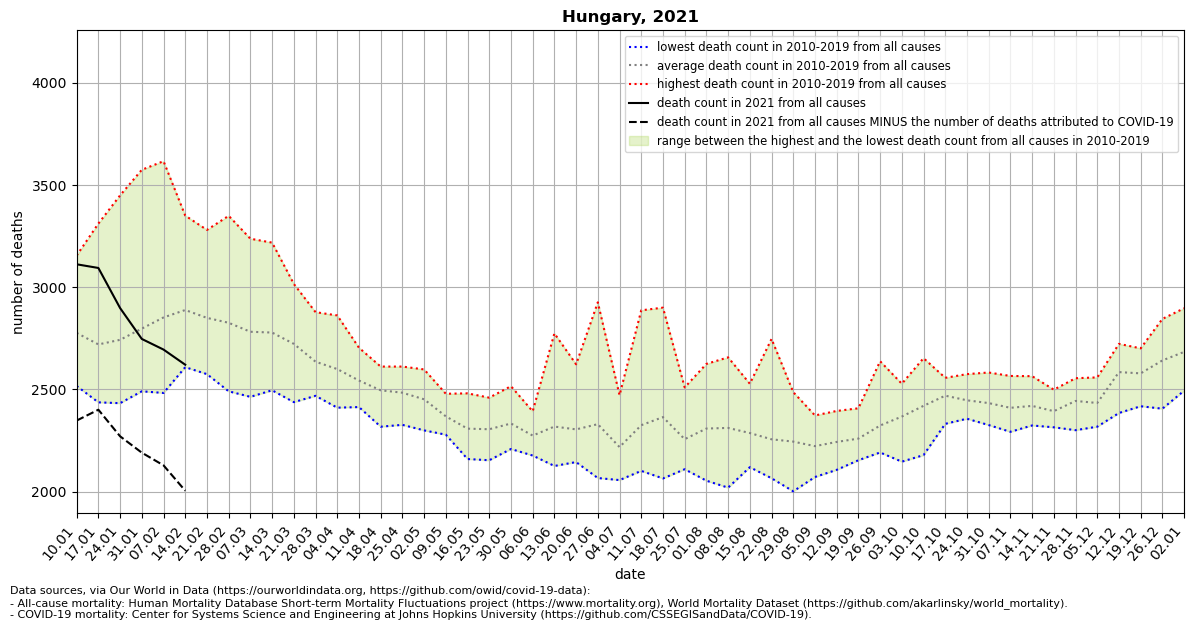

Source data for this figure (header and first rows):
location, date, time, time_unit, deaths_2010_all_ages, deaths_2011_all_ages, deaths_2012_all_ages, deaths_2013_all_ages, deaths_2014_all_ages, deaths_2015_all_ages, deaths_2016_all_ages, deaths_2017_all_ages, deaths_2018_all_ages, deaths_2019_all_ages, deaths_2020_all_ages, deaths_2021_all_ages, new_deaths, deaths_min, deaths_max, deaths_mean, deaths_noncovid
Hungary, 2021-01-10, 1, weekly, 2721, 2879, 2653, 2568, 2517, 2800, 2823, 3155, 2595, 3054, 2609, 3112, 764.0, 2517, 3155, 2776, 2348
Hungary, 2021-01-17, 2, weekly, 2586, 2610, 2505, 2472, 2437, 3005, 2640, 3311, 2546, 3090, 2586, 3094, 693.0, 2437, 3311, 2720, 2401
Hungary, 2021-01-24, 3, weekly, 2433, 2692, 2568, 2567, 2544, 2900, 2562, 3449, 2675, 3037, 2582, 2898, 627.0, 2433, 3449, 2743, 2271
Hungary, 2021-01-31, 4, weekly, 2628, 2624, 2551, 2598, 2491, 3005, 2615, 3574, 2655, 3234, 2720, 2747, 556.0, 2491, 3574, 2798, 2191
Hungary, 2021-02-07, 5, weekly, 2699, 2779, 2619, 2560, 2584, 3067, 2483, 3616, 2731, 3384, 2800, 2695, 566.0, 2483, 3616, 2852, 2129
Hungary, 2021-02-14, 6, weekly, 2697, 2888, 2679, 2609, 2669, 3350, 2640, 3256, 2833, 3263, 2635, 2621, 616.0, 2609, 3350, 2888, 2005
Hungary, 2021-02-21, 7, weekly, 2593, 2819, 2899, 2649, 2623, 3280, 2575, 2991, 3037, 3034, 2750, , 593.0, 2575, 3280, 2850, 
Hungary, 2021-02-28, 8, weekly, 2597, 2805, 2816, 2731, 2532, 3349, 2491, 2890, 3161, 2888, 2586, , 675.0, 2491, 3349, 2826, 
Hungary, 2021-03-07, 9, weekly, 2464, 2697, 2871, 2766, 2554, 3120, 2535, 2668, 3237, 2909, 2782, , 899.0, 2464, 3237, 2782, 
Hungary, 2021-03-14, 10, weekly, 2620, 2770, 2907, 2839, 2586, 2962, 2496, 2671, 3218, 2713, 2605, , 1079, 2496, 3218, 2778, 
Hungary, 2021-03-21, 11, weekly, 2655, 2718, 2988, 2722, 2601, 2777, 2438, 2582, 3016, 2733, 2577, , 1310, 2438, 3016, 2723, 
Hungary, 2021-03-28, 12, weekly, 2603, 2506, 2851, 2603, 2619, 2764, 2481, 2584, 2878, 2469, 2801, , 1490, 2469, 2878, 2636, 
Hungary, 2021-04-04, 13, weekly, 2455, 2563, 2862, 2617, 2543, 2690, 2537, 2546, 2774, 2411, 2591, , , 2411, 2862, 2600, 
Hungary, 2021-04-11, 14, weekly, 2512, 2445, 2704, 2606, 2617, 2639, 2456, 2422, 2622, 2414, 2525, , , 2414, 2704, 2544, 
Hungary, 2021-04-18, 15, weekly, 2536, 2428, 2602, 2606, 2396, 2612, 2318, 2492, 2576, 2393, 2572, , , 2318, 2612, 2496, 
Hungary, 2021-04-25, 16, weekly, 2448, 2550, 2605, 2564, 2524, 2612, 2349, 2527, 2336, 2327, 2509, , , 2327, 2612, 2484, 
Hungary, 2021-05-02, 17, weekly, 2480, 2558, 2482, 2422, 2393, 2598, 2364, 2480, 2300, 2442, 2356, , , 2300, 2598, 2452, 
Hungary, 2021-05-09, 18, weekly, 2346, 2418, 2423, 2354, 2310, 2467, 2279, 2479, 2294, 2316, 2250, , , 2279, 2479, 2369, 
Hungary, 2021-05-16, 19, weekly, 2268, 2481, 2203, 2201, 2359, 2420, 2370, 2340, 2160, 2283, 2291, , , 2160, 2481, 2308, 
Hungary, 2021-05-23, 20, weekly, 2460, 2454, 2291, 2187, 2304, 2293, 2381, 2323, 2154, 2208, 2344, , , 2154, 2460, 2306, 
Hungary, 2021-05-30, 21, weekly, 2516, 2374, 2357, 2209, 2502, 2274, 2261, 2209, 2352, 2283, 2111, , , 2209, 2516, 2334, 
Hungary, 2021-06-06, 22, weekly, 2257, 2362, 2301, 2192, 2201, 2177, 2285, 2382, 2393, 2196, 2192, , , 2177, 2393, 2275, 
Hungary, 2021-06-13, 23, weekly, 2774, 2275, 2337, 2250, 2239, 2434, 2235, 2126, 2228, 2288, 2397, , , 2126, 2774, 2319, 
Hungary, 2021-06-20, 24, weekly, 2278, 2294, 2196, 2400, 2421, 2298, 2151, 2145, 2243, 2623, 2288, , , 2145, 2623, 2305, 
Hungary, 2021-06-27, 25, weekly, 2146, 2274, 2603, 2926, 2104, 2067, 2481, 2297, 2188, 2217, 2071, , , 2067, 2926, 2330, 
Hungary, 2021-07-04, 26, weekly, 2472, 2233, 2218, 2057, 2237, 2141, 2303, 2136, 2140, 2247, 2262, , , 2057, 2472, 2218, 
Hungary, 2021-07-11, 27, weekly, 2282, 2438, 2887, 2281, 2270, 2383, 2102, 2143, 2225, 2242, 2314, , , 2102, 2887, 2325, 
Hungary, 2021-07-18, 28, weekly, 2900, 2526, 2377, 2175, 2266, 2491, 2276, 2288, 2285, 2065, 2173, , , 2065, 2900, 2365, 
Hungary, 2021-07-25, 29, weekly, 2510, 2126, 2110, 2153, 2276, 2358, 2210, 2271, 2265, 2292, 2111, , , 2110, 2510, 2257, 
Hungary, 2021-08-01, 30, weekly, 2225, 2054, 2344, 2314, 2250, 2625, 2277, 2140, 2389, 2471, 2152, , , 2054, 2625, 2309, 
Hungary, 2021-08-08, 31, weekly, 2215, 2286, 2394, 2475, 2203, 2020, 2221, 2657, 2479, 2170, 2359, , , 2020, 2657, 2312, 
Hungary, 2021-08-15, 32, weekly, 2344, 2171, 2272, 2528, 2131, 2378, 2120, 2292, 2419, 2215, 2312, , , 2120, 2528, 2287, 
Hungary, 2021-08-22, 33, weekly, 2252, 2368, 2174, 2066, 2171, 2747, 2222, 2147, 2199, 2218, 2265, , , 2066, 2747, 2256, 
Hungary, 2021-08-29, 34, weekly, 2280, 2476, 2487, 2124, 2128, 2002, 2241, 2155, 2323, 2235, 2222, , , 2002, 2487, 2245, 
Hungary, 2021-09-05, 35, weekly, 2170, 2161, 2072, 2164, 2194, 2282, 2320, 2239, 2254, 2373, 2204, , , 2072, 2373, 2223, 
Hungary, 2021-09-12, 36, weekly, 2395, 2107, 2230, 2192, 2392, 2220, 2246, 2186, 2267, 2199, 2220, , , 2107, 2395, 2243, 
Hungary, 2021-09-19, 37, weekly, 2408, 2202, 2164, 2263, 2204, 2192, 2365, 2290, 2356, 2154, 2332, , , 2154, 2408, 2260, 
Hungary, 2021-09-26, 38, weekly, 2638, 2242, 2192, 2363, 2222, 2379, 2263, 2312, 2385, 2241, 2471, , , 2192, 2638, 2324, 
Hungary, 2021-10-03, 39, weekly, 2528, 2241, 2331, 2347, 2451, 2147, 2423, 2351, 2362, 2494, 2459, , , 2147, 2528, 2368, 
Hungary, 2021-10-10, 40, weekly, 2653, 2406, 2179, 2490, 2465, 2192, 2447, 2428, 2498, 2442, 2561, , , 2179, 2653, 2420, 
Hungary, 2021-10-17, 41, weekly, 2557, 2500, 2378, 2502, 2499, 2332, 2538, 2496, 2512, 2382, 2563, , , 2332, 2557, 2470, 
Hungary, 2021-10-24, 42, weekly, 2575, 2487, 2408, 2420, 2442, 2463, 2493, 2357, 2432, 2394, 2751, , , 2357, 2575, 2447, 
Hungary, 2021-10-31, 43, weekly, 2583, 2544, 2349, 2326, 2466, 2437, 2527, 2338, 2409, 2355, 2986, , , 2326, 2583, 2433, 
Hungary, 2021-11-07, 44, weekly, 2566, 2428, 2386, 2293, 2499, 2418, 2458, 2397, 2361, 2297, 3179, , , 2293, 2566, 2410, 
Hungary, 2021-11-14, 45, weekly, 2498, 2434, 2348, 2327, 2565, 2425, 2471, 2324, 2362, 2443, 3546, , , 2324, 2565, 2420, 
Hungary, 2021-11-21, 46, weekly, 2392, 2499, 2321, 2319, 2421, 2315, 2483, 2423, 2408, 2358, 3956, , , 2315, 2499, 2394, 
Hungary, 2021-11-28, 47, weekly, 2473, 2392, 2416, 2373, 2446, 2440, 2539, 2503, 2555, 2301, 3945, , , 2301, 2555, 2444, 
Hungary, 2021-12-05, 48, weekly, 2450, 2499, 2318, 2380, 2412, 2389, 2540, 2437, 2559, 2355, 4063, , , 2318, 2559, 2434, 
Hungary, 2021-12-12, 49, weekly, 2723, 2555, 2568, 2522, 2604, 2385, 2635, 2655, 2644, 2558, 4149, , , 2385, 2723, 2585, 
Hungary, 2021-12-19, 50, weekly, 2701, 2564, 2632, 2514, 2590, 2418, 2585, 2580, 2677, 2526, 4047, , , 2418, 2701, 2579, 
Hungary, 2021-12-26, 51, weekly, 2814, 2557, 2609, 2587, 2664, 2406, 2845, 2605, 2797, 2536, 3691, , , 2406, 2845, 2642, 
Hungary, 2022-01-02, 52, weekly, 2797, 2623, 2631, 2677, 2715, 2514, 2897, 2628, 2860, 2494, 3702, , , 2494, 2897, 2684, 
